4-way image classification set "Mango-Dataset" from GitHub (muhammadimran-ui/Mango-Dataset); label vocabulary: damage, good mango, over ripe mango, under ripe mango.

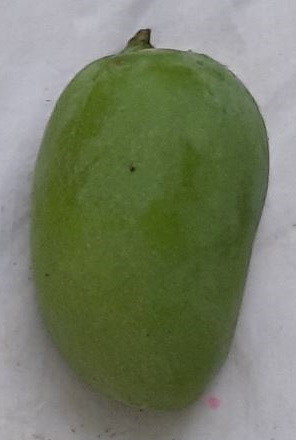
Label: good mango

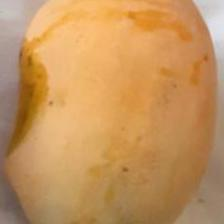
Label: over ripe mango

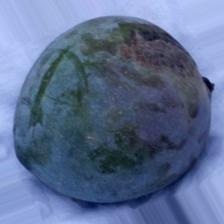
Label: damage

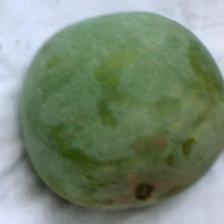
Label: under ripe mango

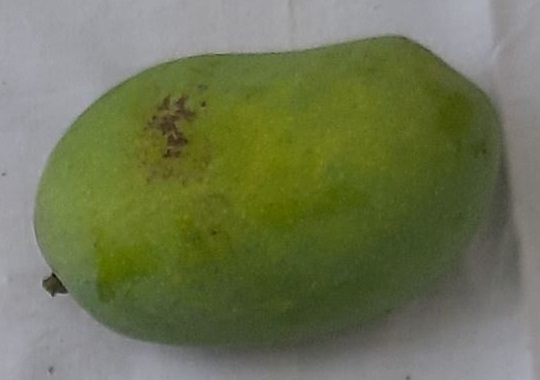
Label: good mango

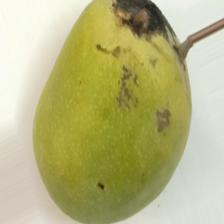
Label: damage
